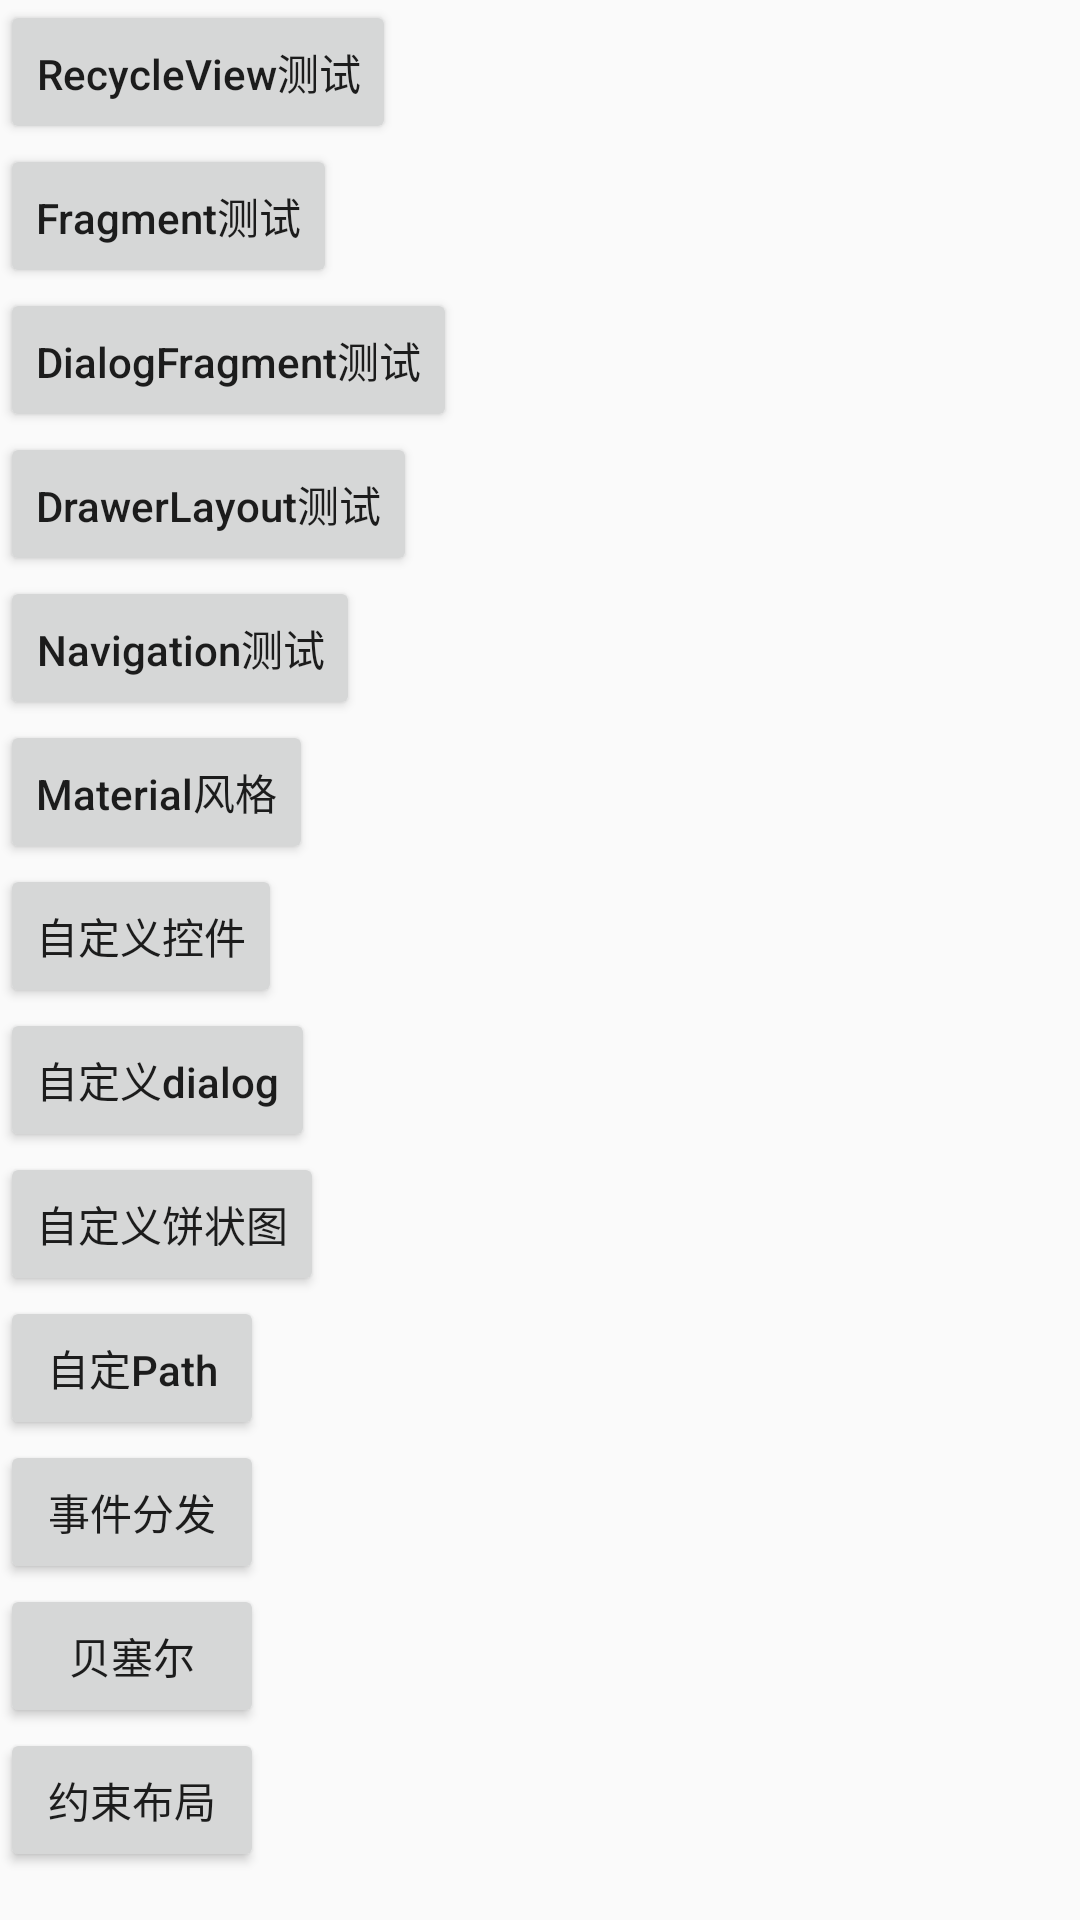

Write the Android layout XML for this screen, with the resource values it uses.
<!-- AndroidManifest.xml: application theme AppTheme -->
<!-- res/layout/activity_view.xml -->
<?xml version="1.0" encoding="utf-8"?>
<layout>

 <ScrollView
     xmlns:android="http://schemas.android.com/apk/res/android"
     android:layout_width="match_parent"
     android:layout_height="match_parent"
     >
<LinearLayout
    android:orientation="vertical"
    android:layout_width="match_parent"
    android:layout_height="match_parent">

    <Button
        android:id="@+id/btn_view_recycle"
        android:layout_width="wrap_content"
        android:layout_height="wrap_content"
        android:text="RecycleView测试"
        android:textAllCaps="false"
        />
    <Button
        android:id="@+id/btn_fragment"
        android:layout_width="wrap_content"
        android:layout_height="wrap_content"
        android:text="Fragment测试"
        android:textAllCaps="false"
        />
    <Button
        android:id="@+id/btn_dialog_fragment"
        android:layout_width="wrap_content"
        android:layout_height="wrap_content"
        android:text="DialogFragment测试"
        android:textAllCaps="false"
        />
    <Button
        android:id="@+id/btn_drawerlayout"
        android:layout_width="wrap_content"
        android:layout_height="wrap_content"
        android:text="DrawerLayout测试"
        android:textAllCaps="false"
        />
    <Button
        android:id="@+id/btn_navigation"
        android:layout_width="wrap_content"
        android:layout_height="wrap_content"
        android:text="Navigation测试"
        android:textAllCaps="false"
        />
    <Button
        android:id="@+id/btn_material"
        android:layout_width="wrap_content"
        android:layout_height="wrap_content"
        android:text="Material风格"
        android:textAllCaps="false"
        />
    <Button
        android:id="@+id/btn_customer"
        android:layout_width="wrap_content"
        android:layout_height="wrap_content"
        android:text="自定义控件"
        android:textAllCaps="false"
        />

    <Button
        android:id="@+id/btn_dialog"
        android:layout_width="wrap_content"
        android:layout_height="wrap_content"
        android:text="自定义dialog"
        android:textAllCaps="false"
        />

    <Button
        android:id="@+id/btn_piew"
        android:layout_width="wrap_content"
        android:layout_height="wrap_content"
        android:text="自定义饼状图"
        android:textAllCaps="false"
        />

    <Button
        android:id="@+id/btn_path"
        android:layout_width="wrap_content"
        android:layout_height="wrap_content"
        android:text="自定Path"
        android:textAllCaps="false"
        />

    <Button
        android:id="@+id/btn_dispatch"
        android:layout_width="wrap_content"
        android:layout_height="wrap_content"
        android:text="事件分发"
        android:textAllCaps="false"
        />

    <Button
        android:id="@+id/btn_bezier"
        android:layout_width="wrap_content"
        android:layout_height="wrap_content"
        android:text="贝塞尔"
        android:textAllCaps="false"
        />

    <Button
        android:id="@+id/btn_constraint"
        android:layout_width="wrap_content"
        android:layout_height="wrap_content"
        android:text="约束布局"
        android:textAllCaps="false"
        />
</LinearLayout>
 </ScrollView>
</layout>
<!-- resources referenced by this layout -->
<resources>
  <style name="AppTheme" parent="Base.Theme.AppCompat.Light.DarkActionBar">
          
          <item name="colorPrimary">@color/colorPrimary</item>
          <item name="colorPrimaryDark">@color/colorPrimaryDark</item>
          <item name="colorAccent">@color/colorAccent</item>
      </style>
  <color name="colorPrimary">#3F51B5</color>
  <color name="colorPrimaryDark">#303F9F</color>
  <color name="colorAccent">#FF4081</color>
</resources>
